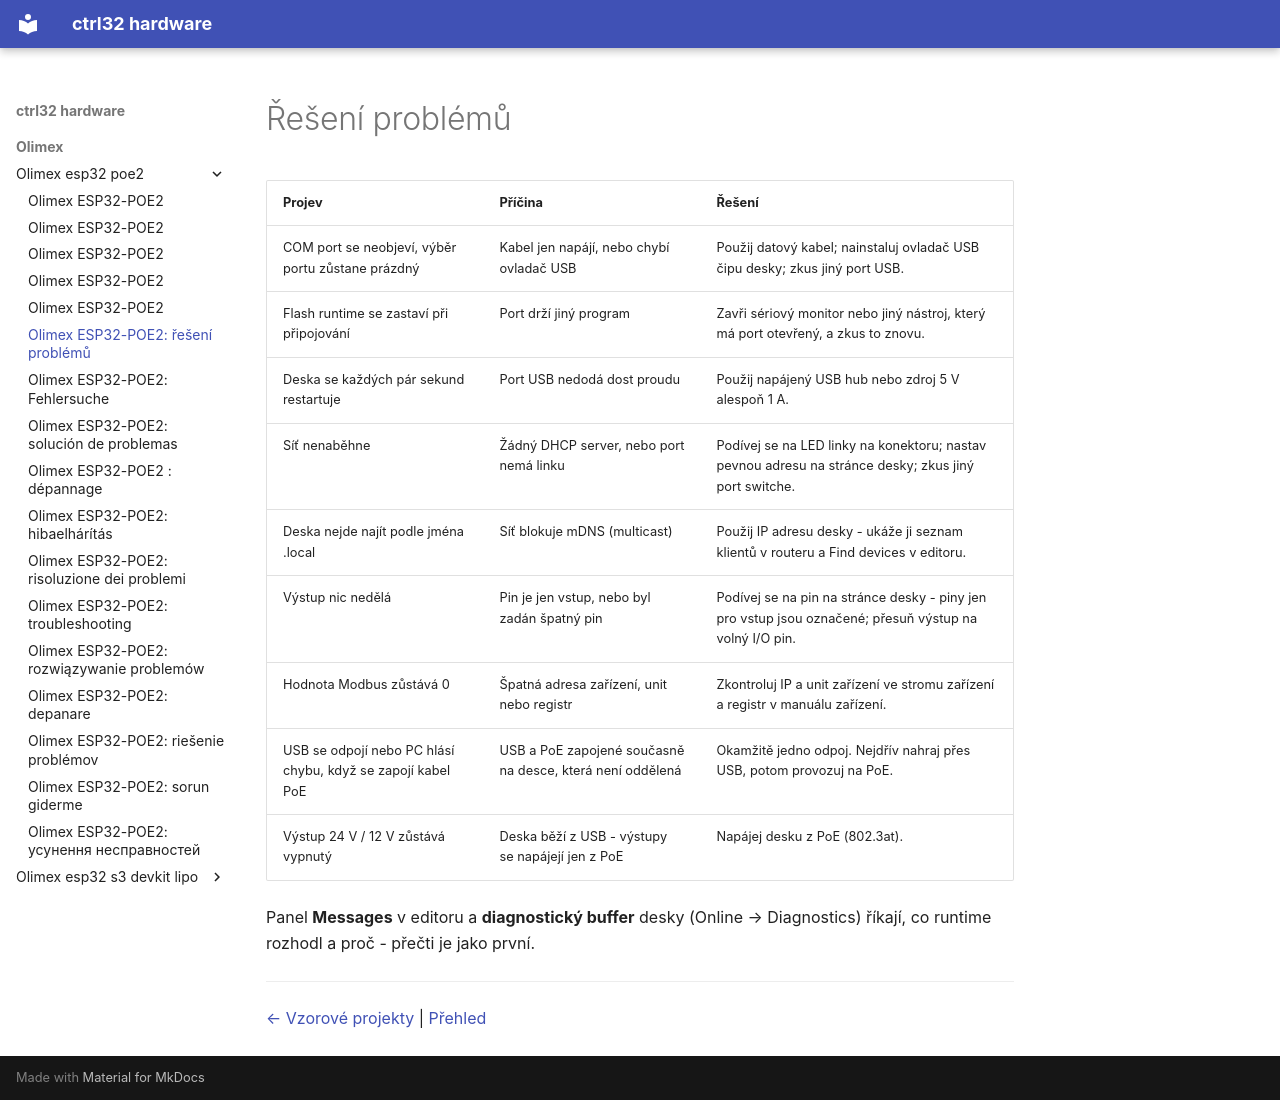

repository: ctrl32/hardware · page: olimex/olimex-esp32-poe2/troubleshooting.cs/index.html · generator: mkdocs

---
title: 'Olimex ESP32-POE2: řešení problémů'
slug: troubleshooting
sidebar_position: 90
image: img/board-01.jpg
image_alt: Olimex ESP32-POE2
tags:
- esp32
- ethernet
- poe
- psram
- olimex
- troubleshooting
---

# Řešení problémů

| Projev | Příčina | Řešení |
|---|---|---|
| COM port se neobjeví, výběr portu zůstane prázdný | Kabel jen napájí, nebo chybí ovladač USB | Použij datový kabel; nainstaluj ovladač USB čipu desky; zkus jiný port USB. |
| Flash runtime se zastaví při připojování | Port drží jiný program | Zavři sériový monitor nebo jiný nástroj, který má port otevřený, a zkus to znovu. |
| Deska se každých pár sekund restartuje | Port USB nedodá dost proudu | Použij napájený USB hub nebo zdroj 5 V alespoň 1 A. |
| Síť nenaběhne | Žádný DHCP server, nebo port nemá linku | Podívej se na LED linky na konektoru; nastav pevnou adresu na stránce desky; zkus jiný port switche. |
| Deska nejde najít podle jména .local | Síť blokuje mDNS (multicast) | Použij IP adresu desky - ukáže ji seznam klientů v routeru a Find devices v editoru. |
| Výstup nic nedělá | Pin je jen vstup, nebo byl zadán špatný pin | Podívej se na pin na stránce desky - piny jen pro vstup jsou označené; přesuň výstup na volný I/O pin. |
| Hodnota Modbus zůstává 0 | Špatná adresa zařízení, unit nebo registr | Zkontroluj IP a unit zařízení ve stromu zařízení a registr v manuálu zařízení. |
| USB se odpojí nebo PC hlásí chybu, když se zapojí kabel PoE | USB a PoE zapojené současně na desce, která není oddělená | Okamžitě jedno odpoj. Nejdřív nahraj přes USB, potom provozuj na PoE. |
| Výstup 24 V / 12 V zůstává vypnutý | Deska běží z USB - výstupy se napájejí jen z PoE | Napájej desku z PoE (802.3at). |

Panel **Messages** v editoru a **diagnostický buffer** desky (Online → Diagnostics) říkají, co runtime rozhodl a proč - přečti je jako první.

---

[← Vzorové projekty](examples/README.cs.md) | [Přehled](README.cs.md)
